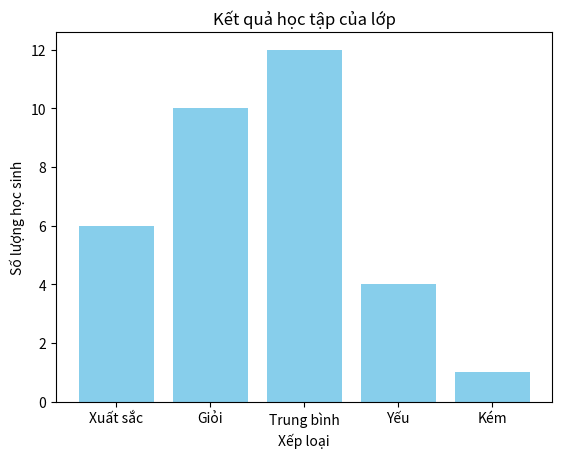

Write the Python code that produced this figure.
import matplotlib.pyplot as plt
xep_loai = ['Xuất sắc', 'Giỏi', 'Trung bình', 'Yếu', 'Kém']
so_luong = [6, 10, 12, 4, 1]

plt.bar(xep_loai, so_luong, color='skyblue')
plt.title('Kết quả học tập của lớp')
plt.xlabel('Xếp loại')
plt.ylabel('Số lượng học sinh')

plt.show()
